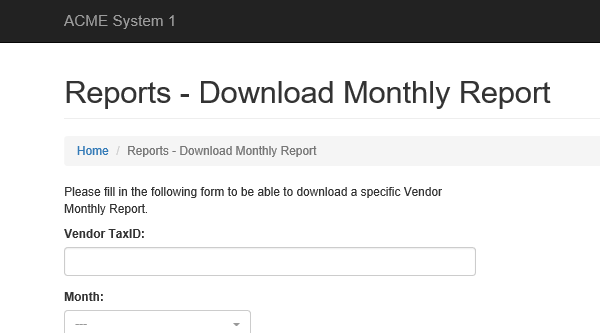
Task: ACME 4 Performer
Workflow: System1_DownloadMonthlyReports

Step 1: Attach Browser 'iexplore.exe ACME' in window 'ACME System 1 - Download Monthly Report'

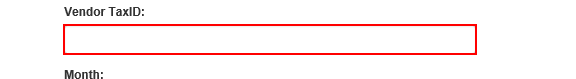
Step 2: type [in_TaxID] into the text box

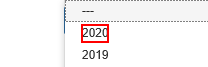
Step 3: click on the element '{{in_Year}}'

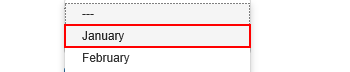
Step 4 [then]: click on the link '" + month +"'

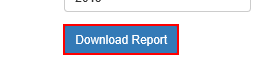
Step 5: click on the button

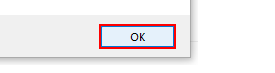
Step 6: find 'First popup' in window 'Message from webpage' (iexplore.exe)

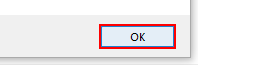
Step 7 [then]: click in window 'Message from webpage' (iexplore.exe)

Step 8 [then]: find the button in window 'Message from webpage' (iexplore.exe) (no picture)

Step 9 [then]: click on the button in window 'Message from webpage' (iexplore.exe) (no picture)

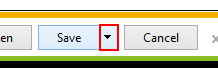
Step 10 [then]: click on the drop down button in window 'ACME System 1 - Download Monthly Report - Internet Explorer' (iexplore.exe)

Step 11: click on 'drop down button  6' (iexplore.exe) (no picture)

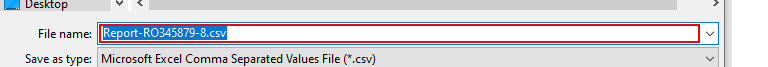
Step 12: type "["[k(home)]" +in_ReportDirPath + "\" + "[k(enter)]"]" in window 'Save As' (iexplore.exe)

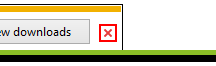
Step 13: click on the push button 'Close' in window 'ACME System 1 - Download Monthly Report - Internet Explorer' (iexplore.exe)
